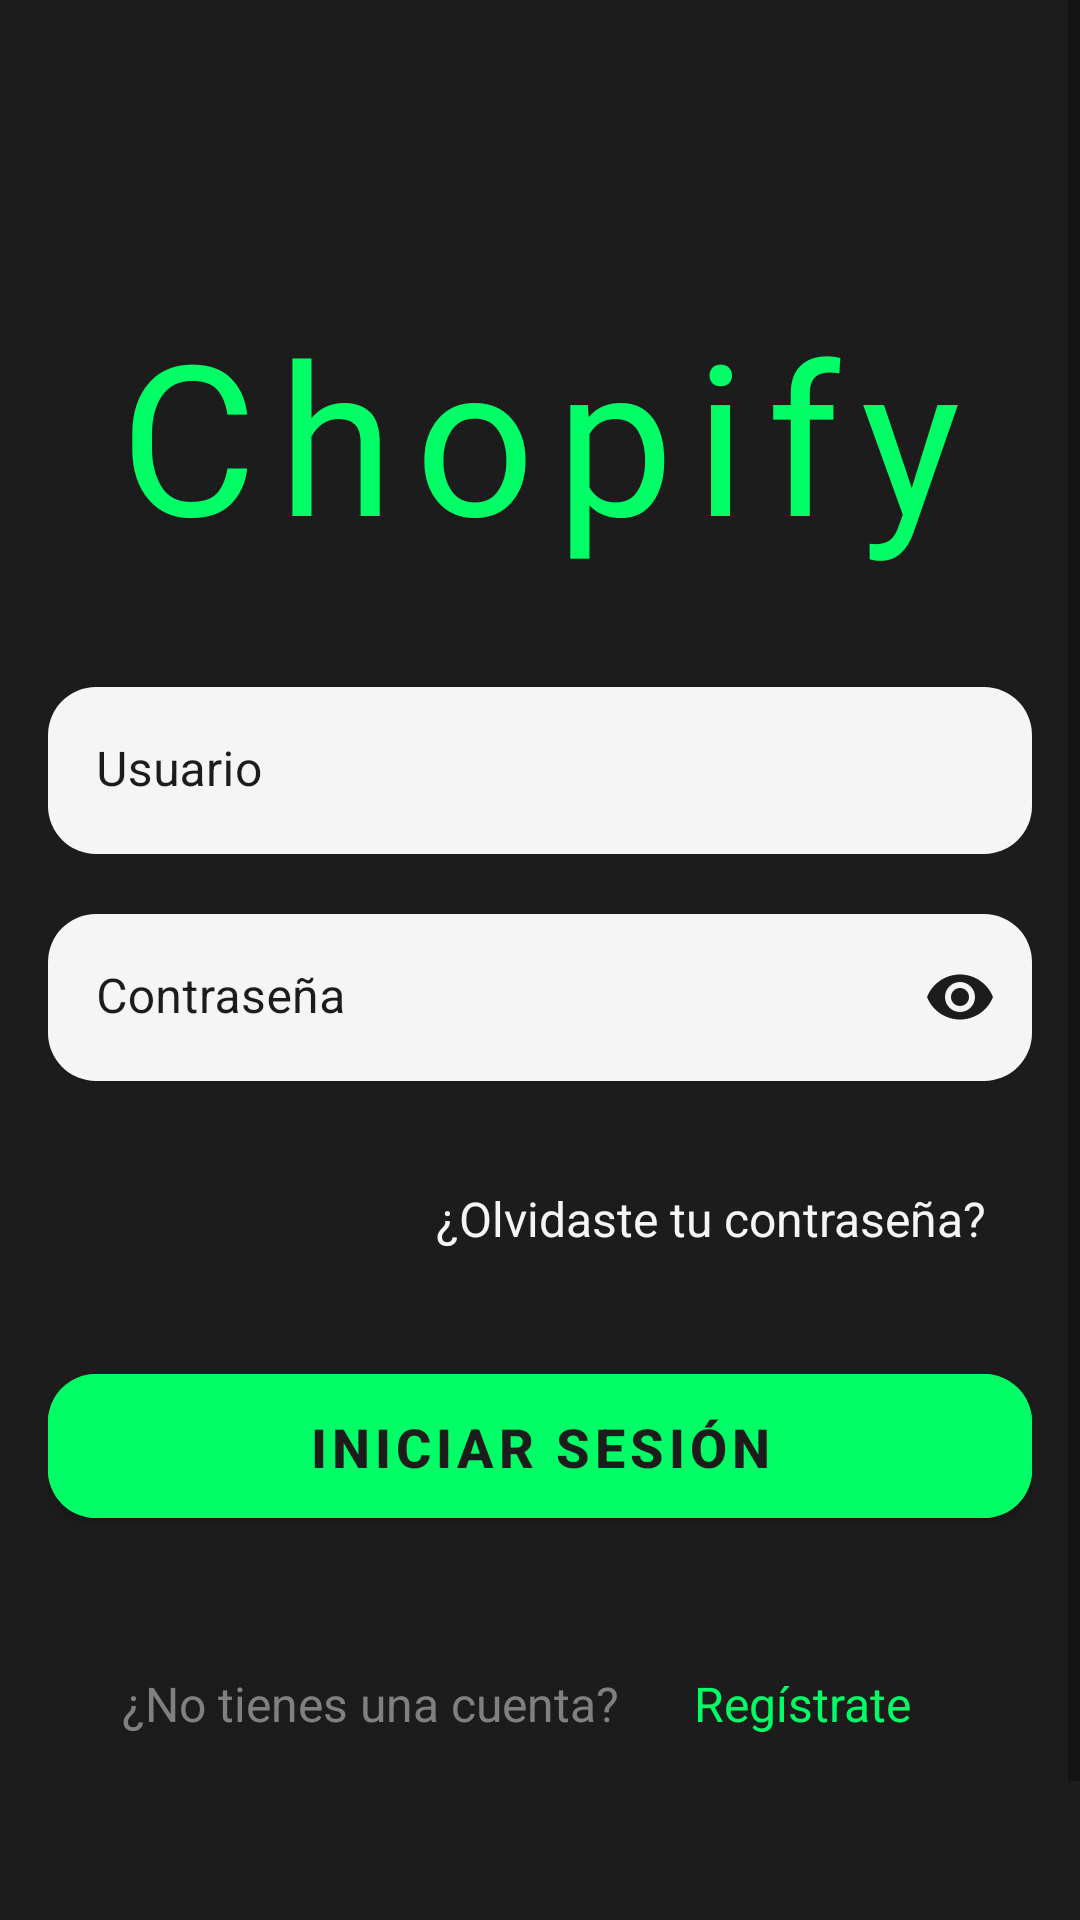

Layout XML and referenced resources for this Android screen:
<!-- AndroidManifest.xml: application theme Theme.ChopifyApp -->
<!-- res/layout/fragment_login.xml -->
<?xml version="1.0" encoding="utf-8"?>
<FrameLayout xmlns:android="http://schemas.android.com/apk/res/android"
    xmlns:tools="http://schemas.android.com/tools"
    xmlns:app="http://schemas.android.com/apk/res-auto"
    android:layout_width="match_parent"
    android:layout_height="match_parent"
    android:background="@color/negro_carbon"
    tools:context=".ui.login.LoginFragment">

    <ScrollView
        android:layout_width="match_parent"
        android:layout_height="match_parent"
        android:fillViewport="true"
        tools:ignore="UselessParent">

        <LinearLayout
            android:id="@+id/layoutLogin"
            android:layout_width="match_parent"
            android:layout_height="wrap_content"
            android:layout_gravity="center"
            android:layout_marginTop="50dp"
            android:gravity="center_horizontal"
            android:orientation="vertical"
            android:paddingStart="16dp"
            android:paddingEnd="16dp">

            <TextView
                android:layout_width="wrap_content"
                android:layout_height="wrap_content"
                android:layout_gravity="center"
                android:layout_marginTop="40dp"
                android:text="@string/chopify"
                android:textSize="70sp"
                android:textStyle="normal"
                android:fontFamily="@font/nunito_bold"
                android:textColor="@color/verde_lima"
                android:letterSpacing="0.1"
                android:padding="8dp" />

            <com.google.android.material.textfield.TextInputLayout
                android:id="@+id/editUserName"
                android:layout_width="match_parent"
                android:layout_height="wrap_content"
                android:layout_marginTop="30dp"
                android:textColorHint="@color/negro_carbon"
                android:hint="@string/userName"
                app:boxCornerRadiusBottomEnd="16dp"
                app:boxCornerRadiusBottomStart="16dp"
                app:boxCornerRadiusTopEnd="16dp"
                app:boxCornerRadiusTopStart="16dp"
                app:boxStrokeWidth="0dp"
                app:endIconMode="custom"
                app:boxStrokeWidthFocused="0dp"
                app:hintTextColor="@color/negro_carbon">

                <com.google.android.material.textfield.TextInputEditText
                    android:id="@+id/emailEditTxt"
                    android:layout_width="match_parent"
                    android:layout_height="wrap_content"
                    android:backgroundTint="@color/blanco_humo"
                    android:textColor="@color/negro_carbon"
                    android:textColorHint="@color/negro_carbon"
                    android:textCursorDrawable="@drawable/cursor_drawable"/>
            </com.google.android.material.textfield.TextInputLayout>

            <com.google.android.material.textfield.TextInputLayout
                android:id="@+id/password"
                android:layout_width="match_parent"
                android:layout_height="wrap_content"
                android:layout_marginTop="20dp"
                android:hint="@string/password"
                android:textColorHint="@color/negro_carbon"
                app:boxCornerRadiusTopStart="16dp"
                app:boxCornerRadiusTopEnd="16dp"
                app:boxCornerRadiusBottomStart="16dp"
                app:boxCornerRadiusBottomEnd="16dp"
                app:endIconMode="password_toggle"
                app:endIconTint="@color/negro_carbon"
                app:boxStrokeWidth="0dp"
                app:boxStrokeWidthFocused="0dp"
                app:hintTextColor="@color/negro_carbon">

                <com.google.android.material.textfield.TextInputEditText
                    android:id="@+id/passwordEditTxt"
                    android:layout_width="match_parent"
                    android:layout_height="wrap_content"
                    android:inputType="textPassword"
                    android:textColor="@color/black"
                    android:backgroundTint="@color/blanco_humo"
                    android:textColorHint="@color/negro_carbon"
                    android:textCursorDrawable="@drawable/cursor_drawable"/>
            </com.google.android.material.textfield.TextInputLayout>

            <TextView
                android:id="@+id/forgotPassword"
                android:layout_width="wrap_content"
                android:layout_height="wrap_content"
                android:layout_gravity="end"
                android:layout_marginTop="20dp"
                android:text="@string/forgot_password"
                android:textColor="@color/blanco_humo"
                android:textSize="16sp"
                android:padding="15dp"
                android:clickable="true"
                android:focusable="true" />

            <com.google.android.material.button.MaterialButton
                android:id="@+id/singIn"
                android:layout_width="match_parent"
                android:layout_height="60dp"
                android:layout_gravity="center"
                android:layout_marginTop="20dp"
                android:backgroundTint="@color/verde_lima"
                android:textColor="@color/negro_carbon"
                android:text="@string/sign_in"
                android:textSize="18sp"
                android:textStyle="bold"
                app:cornerRadius="16dp"
                android:padding="12dp"
                android:gravity="center" />

            <LinearLayout
                android:layout_width="wrap_content"
                android:layout_height="wrap_content"
                android:orientation="horizontal"
                android:layout_marginTop="30dp">

                <TextView
                    android:layout_width="wrap_content"
                    android:layout_height="wrap_content"
                    android:layout_gravity="start"
                    android:layout_marginTop="20dp"
                    android:paddingTop="15dp"
                    android:text="@string/don_t_have_a_account"
                    android:textColor="@color/gray"
                    android:textSize="16sp" />

                <TextView
                    android:id="@+id/singUp"
                    android:layout_width="wrap_content"
                    android:layout_height="wrap_content"
                    android:layout_gravity="start"
                    android:layout_marginStart="10dp"
                    android:layout_marginTop="20dp"
                    android:clickable="true"
                    android:focusable="true"
                    android:padding="15dp"
                    android:text="@string/sign_up"
                    android:textColor="@color/verde_lima"
                    android:textSize="16sp" />
            </LinearLayout>

        </LinearLayout>
    </ScrollView>
</FrameLayout>
<!-- resources referenced by this layout -->
<resources>
  <color name="black">#FF000000</color>
  <color name="blanco_humo">#F5F5F5</color>
  <color name="gray">#808080</color>
  <color name="negro_carbon">#1C1C1C</color>
  <color name="verde_lima">#00FF66</color>
  <!-- drawable cursor_drawable (drawable) -->
  <?xml version="1.0" encoding="utf-8"?>
  <shape xmlns:android="http://schemas.android.com/apk/res/android" >
      <size android:width="0dp" />
      <solid android:color="#FFFFFF"  />
  </shape>
  <string name="chopify">Chopify</string>
  <string name="don_t_have_a_account">¿No tienes una cuenta?</string>
  <string name="forgot_password">¿Olvidaste tu contraseña?</string>
  <string name="password">Contraseña\n</string>
  <string name="sign_in">INICIAR SESIÓN\n</string>
  <string name="sign_up">Regístrate</string>
  <string name="userName">Usuario</string>
  <style name="Theme.ChopifyApp" parent="Theme.MaterialComponents.DayNight.NoActionBar">
          
          <item name="colorPrimary">@color/purple_500</item>
          <item name="colorPrimaryVariant">@color/purple_700</item>
          <item name="colorOnPrimary">@color/white</item>
          
          <item name="colorSecondary">@color/teal_200</item>
          <item name="colorSecondaryVariant">@color/teal_700</item>
          <item name="colorOnSecondary">@color/black</item>
          
          <item name="android:statusBarColor">?attr/colorPrimaryVariant</item>
          
      </style>
  <color name="purple_500">#FF6200EE</color>
  <color name="purple_700">#FF3700B3</color>
  <color name="white">#FFFFFFFF</color>
  <color name="teal_200">#FF03DAC5</color>
  <color name="teal_700">#FF018786</color>
</resources>
